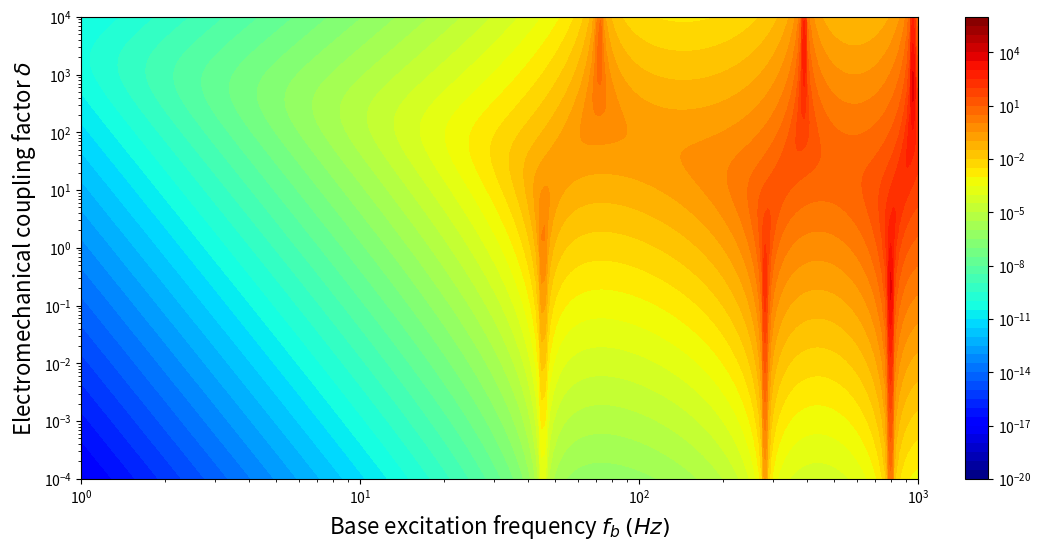

Write Python code to recreate this figure. (Note: this script raises an exception after producing the figure.)
import numpy as np
import matplotlib.pyplot as plt
import matplotlib.cm as cm
import matplotlib.ticker as ticker
import matplotlib.colors as colors

# beam base structure material constants
lp   = 100.0e-3
Ys   = 100.0e9
rhos = 7.165e3
hs   = 0.25e-3
b    = 20.0e-3
# piezo layer material constants
c11E = 66.0e9
rhop = 7.80e3
hp   = 0.2e-3
ep33S= 15.93e-9
d31  = -190.0e-12
e31  = d31 * c11E
# e31  = -5.35
# external circuit and excitation
fr   = 40
Rl   = 1e6


Bp = 2.0e0/3.0e0 * b * ( Ys*hs**3.0e0 + c11E*((hs+hp)**3.0e0 - hs**3.0e0) )
Cp = ep33S * b * lp / 2.0e0 / hp
ep = b * e31 * (hs + hp/2.0e0)
mp = 2.0e0 * b * ( rhos * hs + rhop * hp )

# # dimensionless parameters
# alpha = ep * np.sqrt(lp / Cp / Bp)
# beta  = Rl * Cp * np.sqrt(Bp / mp / lp**4.0e0)
# nu    = 2 * np.pi * fr * np.sqrt(mp * lp**4.0e0 / Bp)

# sqlam = np.sqrt(nu)

# delta = alpha*alpha

xib = 0.5e-3
# rd = xib / lp
# rv = ep / Cp


def output_vals(arg_fr=fr, arg_Rl=Rl, arg_ep=ep, arg_Cp=Cp, arg_xib=xib, arg_lp=lp, arg_Bp=Bp, arg_mp=mp):

    alpha = arg_ep * np.sqrt(arg_lp / arg_Cp / arg_Bp)
    delta = alpha*alpha
    beta  = arg_Rl * arg_Cp * np.sqrt(arg_Bp / arg_mp / arg_lp**4.0e0)
    nu    = 2 * np.pi * arg_fr * np.sqrt(arg_mp * arg_lp**4.0e0 / arg_Bp)
    sqlam = np.sqrt(nu)

    rd    = arg_xib / arg_lp
    rv    = arg_ep / arg_Cp

    #########  Closed form solutions
    coeff_denom = 2.0 * ( 1 + np.cos(sqlam)*np.cosh(sqlam) + ( 1j * beta * sqlam * delta) / (1 + 1j * beta * sqlam * sqlam ) * ( np.sin(sqlam)*np.cosh(sqlam) + np.cos(sqlam)*np.sinh(sqlam) ) )
    Aef = ( 1 + np.cos(sqlam)*np.cosh(sqlam) - np.sin(sqlam)*np.sinh(sqlam) + ( 2 * 1j * beta * sqlam * delta) / (1 + 1j * beta * sqlam * sqlam ) * np.cos(sqlam)*np.sinh(sqlam) ) / coeff_denom
    Bef = ( np.sin(sqlam)*np.cosh(sqlam) + np.cos(sqlam)*np.sinh(sqlam) + ( 2 * 1j * beta * sqlam * delta) / (1 + 1j * beta * sqlam * sqlam ) * np.sin(sqlam)*np.sinh(sqlam) ) / coeff_denom
    Cef = 1.0 - Aef
    Def = - Bef
    #########  Expansion for the function
    ue1 = sqlam * ( - Aef * np.sin(sqlam) + Bef * np.cos(sqlam) + Cef * np.sinh(sqlam) + Def * np.cosh(sqlam) )
    ve = -( 1j * beta * sqlam * sqlam) / (1 + 1j * beta * sqlam * sqlam ) * rd * rv * ue1
    ie = ve / arg_Rl
    pe = ve * ie

    return [ue1, ve, ie, pe]



###############################################################################
###############################################################################
###     output performance metrics versus frequency
###############################################################################
###############################################################################
# plt.figure(1, figsize=(18,9))
# fr_list  = np.logspace(0,3,3001)
# wr_list  = 2 * np.pi * fr_list
# Rl    = 1e3

# plt.subplot(211)
# delta = 0.01
# ep    = np.sqrt(delta) / np.sqrt(lp / Cp / Bp)
# vol_list = output_vals(fr_list, Rl, ep)[1]
# plt.plot(fr_list, np.abs(vol_list)/xib/wr_list/wr_list, 'r-', label = '$\\delta =$ {0}, $R_l = $ {1}'.format(delta,Rl))

# delta = 0.1
# ep    = np.sqrt(delta) / np.sqrt(lp / Cp / Bp)
# vol_list = output_vals(fr_list, Rl, ep)[1]
# plt.plot(fr_list, np.abs(vol_list)/xib/wr_list/wr_list, 'b-.', label = '$\\delta =$ {0}, $R_l = $ {1}'.format(delta,Rl))

# delta = 1
# ep    = np.sqrt(delta) / np.sqrt(lp / Cp / Bp)
# vol_list = output_vals(fr_list, Rl, ep)[1]
# plt.plot(fr_list, np.abs(vol_list)/xib/wr_list/wr_list, 'k--', label = '$\\delta =$ {0}, $R_l = $ {1}'.format(delta,Rl))

# delta = 10
# ep    = np.sqrt(delta) / np.sqrt(lp / Cp / Bp)
# vol_list = output_vals(fr_list, Rl, ep)[1]
# plt.plot(fr_list, np.abs(vol_list)/xib/wr_list/wr_list, 'c-.', label = '$\\delta =$ {0}, $R_l = $ {1}'.format(delta,Rl))

# delta = 100
# ep    = np.sqrt(delta) / np.sqrt(lp / Cp / Bp)
# vol_list = output_vals(fr_list, Rl, ep)[1]
# plt.plot(fr_list, np.abs(vol_list)/xib/wr_list/wr_list, 'm--', label = '$\\delta =$ {0}, $R_l = $ {1}'.format(delta,Rl))

# plt.xlabel('Base excitation frequency $f_b$ ($Hz$)')
# plt.ylabel('Normalized output voltage $| \\tilde{V}_p/(\\sigma_b^2 \\xi_b) |$ ($V \\cdot s^2 / m$)')
# plt.yscale('log')
# plt.grid(True)
# plt.legend(loc = 'best')


# plt.subplot(212)
# delta = 0.01
# ep    = np.sqrt(delta) / np.sqrt(lp / Cp / Bp)
# pow_list = output_vals(fr_list, Rl, ep)[3]
# plt.plot(fr_list, np.abs(pow_list)/xib/wr_list/wr_list, 'r-', label = '$\\delta =$ {0}, $R_l = $ {1}'.format(delta,Rl))

# delta = 0.1
# ep    = np.sqrt(delta) / np.sqrt(lp / Cp / Bp)
# pow_list = output_vals(fr_list, Rl, ep)[3]
# plt.plot(fr_list, np.abs(pow_list)/xib/wr_list/wr_list, 'b-.', label = '$\\delta =$ {0}, $R_l = $ {1}'.format(delta,Rl))

# delta = 1
# ep    = np.sqrt(delta) / np.sqrt(lp / Cp / Bp)
# pow_list = output_vals(fr_list, Rl, ep)[3]
# plt.plot(fr_list, np.abs(pow_list)/xib/wr_list/wr_list, 'k--', label = '$\\delta =$ {0}, $R_l = $ {1}'.format(delta,Rl))

# delta = 10
# ep    = np.sqrt(delta) / np.sqrt(lp / Cp / Bp)
# pow_list = output_vals(fr_list, Rl, ep)[3]
# plt.plot(fr_list, np.abs(pow_list)/xib/wr_list/wr_list, 'c-.', label = '$\\delta =$ {0}, $R_l = $ {1}'.format(delta,Rl))

# delta = 100
# ep    = np.sqrt(delta) / np.sqrt(lp / Cp / Bp)
# pow_list = output_vals(fr_list, Rl, ep)[3]
# plt.plot(fr_list, np.abs(pow_list)/xib/wr_list/wr_list, 'm--', label = '$\\delta =$ {0}, $R_l = $ {1}'.format(delta,Rl))

# plt.xlabel('Base excitation frequency $f_b$ ($Hz$)')
# plt.ylabel('Output power $|\\tilde{P}_p|$')
# plt.yscale('log')
# plt.grid(True)
# plt.legend(loc = 'best')


# plt.tight_layout()
# plt.show()



###############################################################################
###############################################################################
###     output performance metrics versus delta
###############################################################################
###############################################################################

# plt.figure(2, figsize=(18,9))
# delta_list  = np.logspace(-4,4,801)
# ep_list     = np.sqrt(delta_list) / np.sqrt(lp / Cp / Bp)
# Rl    = 1e3

# plt.subplot(211)
# fr = 20
# wr = 2 * np.pi * fr
# vol_list = output_vals(fr, Rl, ep_list)[1]
# plt.plot(delta_list, np.abs(vol_list)/xib/wr/wr, 'r-', label = '$f_b =$ {0}, $R_l = $ {1}'.format(fr,Rl))

# plt.subplot(211)
# fr = 40
# wr = 2 * np.pi * fr
# vol_list = output_vals(fr, Rl, ep_list)[1]
# plt.plot(delta_list, np.abs(vol_list)/xib/wr/wr, 'b-', label = '$f_b =$ {0}, $R_l = $ {1}'.format(fr,Rl))

# plt.subplot(211)
# fr = 60
# wr = 2 * np.pi * fr
# vol_list = output_vals(fr, Rl, ep_list)[1]
# plt.plot(delta_list, np.abs(vol_list)/xib/wr/wr, 'k-', label = '$f_b =$ {0}, $R_l = $ {1}'.format(fr,Rl))

# plt.subplot(211)
# fr = 80
# wr = 2 * np.pi * fr
# vol_list = output_vals(fr, Rl, ep_list)[1]
# plt.plot(delta_list, np.abs(vol_list)/xib/wr/wr, 'c-', label = '$f_b =$ {0}, $R_l = $ {1}'.format(fr,Rl))

# plt.subplot(211)
# fr = 100
# wr = 2 * np.pi * fr
# vol_list = output_vals(fr, Rl, ep_list)[1]
# plt.plot(delta_list, np.abs(vol_list)/xib/wr/wr, 'm-', label = '$f_b =$ {0}, $R_l = $ {1}'.format(fr,Rl))


# plt.xscale('log')
# plt.xlabel('Electromechanical coupling factor $\\delta$')
# plt.ylabel('Normalized output voltage $| \\tilde{V}_p/(\\sigma_b^2 \\xi_b) |$ ($V \\cdot s^2 / m$)')
# plt.grid(True)
# plt.legend(loc = 'best')
# plt.yscale('log')
# # plt.ticklabel_format(axis='y', style='sci', scilimits=(0,0))


# plt.subplot(212)
# fr = 20
# wr = 2 * np.pi * fr
# pow_list = output_vals(fr, Rl, ep_list)[3]
# plt.plot(delta_list, np.abs(pow_list)/xib/wr/wr, 'r-', label = '$f_b =$ {0}, $R_l = $ {1}'.format(fr,Rl))

# fr = 40
# wr = 2 * np.pi * fr
# pow_list = output_vals(fr, Rl, ep_list)[3]
# plt.plot(delta_list, np.abs(pow_list)/xib/wr/wr, 'b-', label = '$f_b =$ {0}, $R_l = $ {1}'.format(fr,Rl))

# fr = 60
# wr = 2 * np.pi * fr
# pow_list = output_vals(fr, Rl, ep_list)[3]
# plt.plot(delta_list, np.abs(pow_list)/xib/wr/wr, 'k-', label = '$f_b =$ {0}, $R_l = $ {1}'.format(fr,Rl))

# fr = 80
# wr = 2 * np.pi * fr
# pow_list = output_vals(fr, Rl, ep_list)[3]
# plt.plot(delta_list, np.abs(pow_list)/xib/wr/wr, 'c-', label = '$f_b =$ {0}, $R_l = $ {1}'.format(fr,Rl))

# fr = 100
# wr = 2 * np.pi * fr
# pow_list = output_vals(fr, Rl, ep_list)[3]
# plt.plot(delta_list, np.abs(pow_list)/xib/wr/wr, 'm-', label = '$f_b =$ {0}, $R_l = $ {1}'.format(fr,Rl))

# plt.xscale('log')
# plt.xlabel('Electromechanical coupling factor $\\delta$')
# plt.ylabel('Normalized output power $| \\tilde{P}_p/(\\sigma_b^2 \\xi_b) |$ ($V \\cdot s^2 / m$)')
# plt.grid(True)
# plt.legend(loc = 'best')
# plt.yscale('log')
# # plt.ticklabel_format(axis='y', style='sci', scilimits=(0,0))


# plt.tight_layout()

# plt.show()





###############################################################################
###############################################################################
###     output performance metrics versus delta and f_b contour plot
###############################################################################
###############################################################################


plt.figure(3, figsize=(12,6))
delta_list = np.logspace(-4,4,801)
ep_list    = np.sqrt(delta_list) / np.sqrt(lp / Cp / Bp)
Rl    = 1e3
fr_list    = np.logspace(0,3,301)
list_fr, list_ep    = np.meshgrid(fr_list, ep_list)
list_fr, list_delta = np.meshgrid(fr_list, delta_list)

list_out = output_vals(list_fr, Rl, list_ep)


plt.contourf(list_fr, list_delta, np.abs(list_out[3]), levels=np.logspace(-20,6,53), locator=ticker.LogLocator(), cmap=cm.jet)
# plt.contourf(list_fr, list_delta, np.abs(list_out[3]), locator=ticker.LogLocator(), cmap=cm.jet)
plt.xscale('log')
plt.yscale('log')
plt.xlabel('Base excitation frequency $f_b$ $(Hz)$', fontsize=16)
plt.ylabel('Electromechanical coupling factor $\\delta$', fontsize=16)
plt.colorbar(orientation="vertical", fraction=0.05)
plt.axis(aspect='image')
plt.tight_layout()
plt.savefig('./img/fig_sol_analytic_out_vol_contour.jpg',dpi=300)
plt.savefig('./img/fig_sol_analytic_out_vol_contour.eps')
plt.savefig('./img/fig_sol_analytic_out_vol_contour.pdf')
# plt.show()





plt.figure(4, figsize=(12,6))
delta_list = np.logspace(-4,4,801)
ep_list    = np.sqrt(delta_list) / np.sqrt(lp / Cp / Bp)
Rl    = 1e3
fr_list    = np.logspace(0,3,301)
list_fr, list_ep    = np.meshgrid(fr_list, ep_list)
list_fr, list_delta = np.meshgrid(fr_list, delta_list)

list_out = output_vals(list_fr, Rl, list_ep)

plt.contourf(list_fr, list_delta, np.abs(list_out[1]), levels=np.logspace(-9,5,57), locator=ticker.LogLocator(), cmap=cm.jet)
# plt.contourf(list_fr, list_delta, np.abs(list_out[1]), locator=ticker.LogLocator(), cmap=cm.jet)
plt.xscale('log')
plt.yscale('log')
plt.xlabel('Base excitation frequency $f_b$ $(Hz)$', fontsize=16)
plt.ylabel('Electromechanical coupling factor $\\delta$', fontsize=16)
plt.colorbar(orientation="vertical", fraction=0.05)
plt.axis(aspect='image')
plt.tight_layout()
plt.savefig('./img/fig_sol_analytic_out_pow_contour.jpg',dpi=300)
plt.savefig('./img/fig_sol_analytic_out_pow_contour.eps')
plt.savefig('./img/fig_sol_analytic_out_pow_contour.pdf')
plt.show()